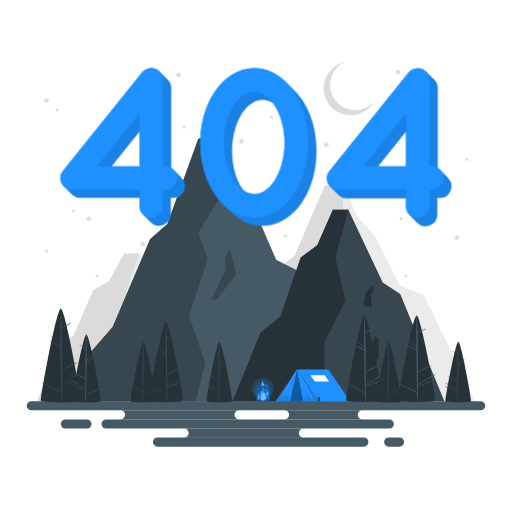
t = 0.00 s
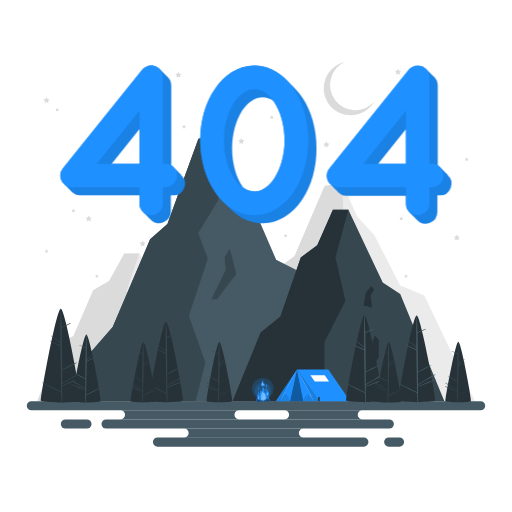
t = 0.19 s
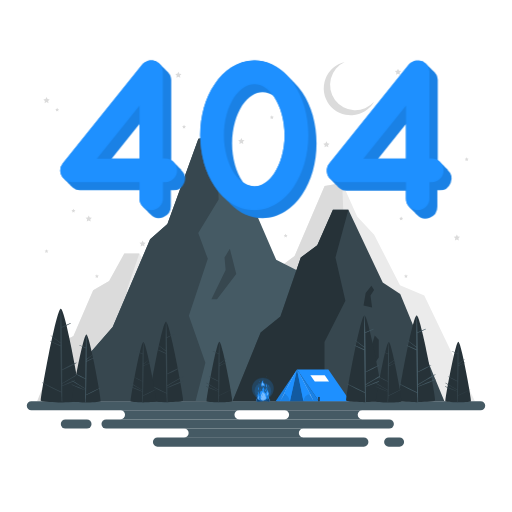
t = 0.56 s
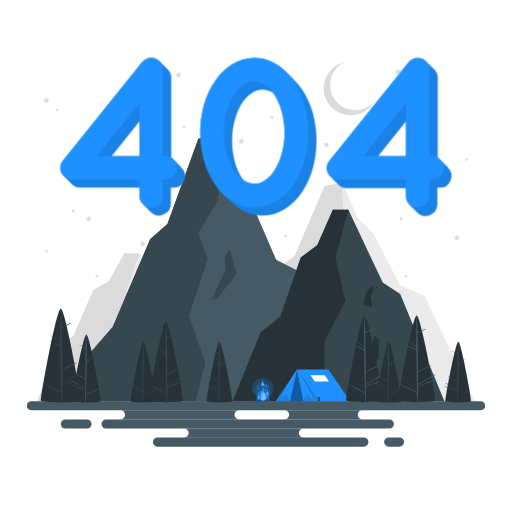
t = 0.75 s
t = 0.94 s: frame unchanged from t = 0.56 s, image omitted
t = 1.31 s: frame unchanged from t = 0.19 s, image omitted

The animated SVG that drew these frames (rendered in a browser with its animation timeline set to each time). Animation: 1 CSS @keyframes rule; one cycle of 1.50 s, repeats indefinitely.

<svg class="animated" id="freepik_stories-404-error-with-a-landscape" xmlns="http://www.w3.org/2000/svg" viewBox="0 0 500 500" version="1.1" xmlns:xlink="http://www.w3.org/1999/xlink" xmlns:svgjs="http://svgjs.com/svgjs"><style>svg#freepik_stories-404-error-with-a-landscape:not(.animated) .animable {opacity: 0;}svg#freepik_stories-404-error-with-a-landscape.animated #freepik--Number--inject-82 {animation: 1.5s Infinite  linear floating;animation-delay: 0s;}            @keyframes floating {                0% {                    opacity: 1;                    transform: translateY(0px);                }                50% {                    transform: translateY(-10px);                }                100% {                    opacity: 1;                    transform: translateY(0px);                }            }        .animator-hidden { display: none; }</style><g id="freepik--background-complete--inject-82" class="animable" style="transform-origin: 250px 226.22px;"><polygon points="215.07 391.74 36.34 391.74 59.51 334.77 71.75 328.06 91.02 283.51 106.6 274.36 121.42 247.56 136.04 247.56 168.54 302.43 185.08 310.97 215.07 391.74" style="fill: rgb(235, 235, 235); transform-origin: 125.705px 319.65px;" id="elu4voqvpc9lp" class="animable"></polygon><polygon points="36.34 391.74 113.43 391.74 113.43 347.28 133.21 316.16 123.79 283.51 136.04 247.56 121.42 247.56 106.6 274.36 91.02 283.51 71.75 328.06 59.51 334.77 36.34 391.74" style="fill: rgb(219, 219, 219); transform-origin: 86.19px 319.65px;" id="elgthz4zply4g" class="animable"></polygon><polygon points="136.04 391.74 143.51 368.33 155.59 356.43 160.99 342.4 164.75 345.45 164.75 358.87 155.59 369.55 155.59 391.82 136.04 391.74" style="fill: rgb(219, 219, 219); transform-origin: 150.395px 367.11px;" id="el5pbv1k35ziw" class="animable"></polygon><polygon points="150.4 319.65 152.4 310.26 157.79 304.87 160.31 308.07 156.95 312.26 158.46 321.19 150.4 319.65" style="fill: rgb(219, 219, 219); transform-origin: 155.355px 313.03px;" id="el4pt1pkqywfm" class="animable"></polygon><polygon points="202.21 391.69 463.66 391.69 414.33 288.67 390.6 278.49 365.41 229.27 348.8 211.41 334.16 178.82 317.02 181.6 287.71 249.88 271.34 262.09 244.76 332.42 218.58 357.85 202.21 391.69" style="fill: rgb(235, 235, 235); transform-origin: 332.935px 285.255px;" id="el1eof2w1k6yn" class="animable"></polygon><polygon points="334.16 178.82 336.17 230.16 316.87 257.13 325.92 277.76 308 323.26 323.62 360.9 314.37 391.69 202.21 391.69 218.58 357.85 244.76 332.42 271.34 262.09 287.71 249.88 317.02 181.6 334.16 178.82" style="fill: rgb(219, 219, 219); transform-origin: 269.19px 285.255px;" id="elyaflrx1dkl" class="animable"></polygon><polygon points="329.34 310.03 342.8 286.63 341.74 276.71 346.76 269.59 352.83 289.81 334.62 310.03 329.34 310.03" style="fill: rgb(219, 219, 219); transform-origin: 341.085px 289.81px;" id="elwzlar1vs79e" class="animable"></polygon><polygon points="318.78 138.02 319.73 139.96 321.87 140.27 320.32 141.77 320.69 143.9 318.78 142.9 316.87 143.9 317.23 141.77 315.69 140.27 317.82 139.96 318.78 138.02" style="fill: rgb(219, 219, 219); transform-origin: 318.78px 140.96px;" id="elmmhb3eqyt9b" class="animable"></polygon><polygon points="139.27 234.81 140.23 236.74 142.36 237.05 140.82 238.56 141.18 240.69 139.27 239.68 137.36 240.69 137.72 238.56 136.18 237.05 138.31 236.74 139.27 234.81" style="fill: rgb(219, 219, 219); transform-origin: 139.27px 237.75px;" id="elc5fmmqvlve" class="animable"></polygon><polygon points="388.67 67.08 389.63 69.01 391.76 69.32 390.22 70.83 390.58 72.95 388.67 71.95 386.76 72.95 387.13 70.83 385.58 69.32 387.72 69.01 388.67 67.08" style="fill: rgb(219, 219, 219); transform-origin: 388.67px 70.015px;" id="elj8gp3c2mu5q" class="animable"></polygon><polygon points="174.18 70.02 175.14 71.95 177.27 72.26 175.73 73.77 176.09 75.89 174.18 74.89 172.27 75.89 172.64 73.77 171.09 72.26 173.23 71.95 174.18 70.02" style="fill: rgb(219, 219, 219); transform-origin: 174.18px 72.955px;" id="elkv3w6afc818" class="animable"></polygon><polygon points="446.15 228.93 447.11 230.86 449.25 231.17 447.7 232.68 448.06 234.81 446.15 233.8 444.24 234.81 444.61 232.68 443.06 231.17 445.2 230.86 446.15 228.93" style="fill: rgb(219, 219, 219); transform-origin: 446.155px 231.87px;" id="el95k87b5k36u" class="animable"></polygon><polygon points="235.71 134.69 236.66 136.63 238.8 136.94 237.25 138.44 237.62 140.57 235.71 139.57 233.79 140.57 234.16 138.44 232.61 136.94 234.75 136.63 235.71 134.69" style="fill: rgb(219, 219, 219); transform-origin: 235.705px 137.63px;" id="elry3x9uq072e" class="animable"></polygon><polygon points="45.44 94.84 46.39 96.77 48.52 97.08 46.98 98.59 47.34 100.72 45.44 99.71 43.52 100.72 43.89 98.59 42.34 97.08 44.48 96.77 45.44 94.84" style="fill: rgb(219, 219, 219); transform-origin: 45.43px 97.78px;" id="elx9haoaphm5" class="animable"></polygon><polygon points="86.65 210.39 87.6 212.32 89.74 212.63 88.19 214.14 88.56 216.27 86.65 215.26 84.74 216.27 85.1 214.14 83.56 212.63 85.69 212.32 86.65 210.39" style="fill: rgb(219, 219, 219); transform-origin: 86.65px 213.33px;" id="elcot60pw9o9" class="animable"></polygon><polygon points="45.44 243.33 46.02 244.53 47.34 244.72 46.39 245.65 46.62 246.97 45.44 246.34 44.25 246.97 44.48 245.65 43.52 244.72 44.84 244.53 45.44 243.33" style="fill: rgb(219, 219, 219); transform-origin: 45.43px 245.15px;" id="elo53q0kklv4h" class="animable"></polygon><polygon points="179.72 121.92 180.31 123.12 181.63 123.31 180.68 124.24 180.91 125.56 179.72 124.94 178.54 125.56 178.77 124.24 177.81 123.31 179.13 123.12 179.72 121.92" style="fill: rgb(219, 219, 219); transform-origin: 179.72px 123.74px;" id="elhohwamwxlpb" class="animable"></polygon><polygon points="278.94 228.23 279.53 229.43 280.85 229.62 279.9 230.55 280.12 231.87 278.94 231.25 277.76 231.87 277.99 230.55 277.03 229.62 278.35 229.43 278.94 228.23" style="fill: rgb(219, 219, 219); transform-origin: 278.94px 230.05px;" id="el0ss3u2785drc" class="animable"></polygon><polygon points="55.8 105.2 56.4 106.4 57.72 106.59 56.76 107.52 56.99 108.84 55.8 108.22 54.62 108.84 54.85 107.52 53.9 106.59 55.22 106.4 55.8 105.2" style="fill: rgb(219, 219, 219); transform-origin: 55.81px 107.02px;" id="elz3xbtfkq8b" class="animable"></polygon><polygon points="391.76 211.51 392.35 212.71 393.67 212.9 392.72 213.83 392.94 215.15 391.76 214.53 390.58 215.15 390.81 213.83 389.85 212.9 391.17 212.71 391.76 211.51" style="fill: rgb(219, 219, 219); transform-origin: 391.76px 213.33px;" id="elk4pqmjul15" class="animable"></polygon><polygon points="94.62 267.77 95.21 268.97 96.53 269.16 95.58 270.09 95.8 271.41 94.62 270.79 93.44 271.41 93.67 270.09 92.71 269.16 94.03 268.97 94.62 267.77" style="fill: rgb(219, 219, 219); transform-origin: 94.62px 269.59px;" id="elu1jm1voccfo" class="animable"></polygon><polygon points="71.7 203.94 72.29 205.13 73.61 205.33 72.66 206.26 72.88 207.57 71.7 206.95 70.52 207.57 70.75 206.26 69.79 205.33 71.11 205.13 71.7 203.94" style="fill: rgb(219, 219, 219); transform-origin: 71.7px 205.755px;" id="el7uwnf2ibgyn" class="animable"></polygon><polygon points="265.48 112.66 266.07 113.85 267.39 114.04 266.43 114.97 266.66 116.29 265.48 115.67 264.3 116.29 264.52 114.97 263.56 114.04 264.88 113.85 265.48 112.66" style="fill: rgb(219, 219, 219); transform-origin: 265.475px 114.475px;" id="elb873yni6qp" class="animable"></polygon><polygon points="396.44 267.77 397.03 268.97 398.35 269.16 397.39 270.09 397.62 271.41 396.44 270.79 395.26 271.41 395.49 270.09 394.53 269.16 395.85 268.97 396.44 267.77" style="fill: rgb(219, 219, 219); transform-origin: 396.44px 269.59px;" id="el1cu3o3ak18h" class="animable"></polygon><polygon points="455.75 153.62 456.34 154.82 457.66 155.01 456.7 155.94 456.93 157.26 455.75 156.64 454.57 157.26 454.79 155.94 453.84 155.01 455.16 154.82 455.75 153.62" style="fill: rgb(219, 219, 219); transform-origin: 455.75px 155.44px;" id="elr9i8s1k1nu" class="animable"></polygon><polygon points="403.62 151.81 404.21 153 405.53 153.19 404.57 154.13 404.8 155.44 403.62 154.82 402.44 155.44 402.66 154.13 401.71 153.19 403.03 153 403.62 151.81" style="fill: rgb(219, 219, 219); transform-origin: 403.62px 153.625px;" id="elap7hz1ejhli" class="animable"></polygon><path d="M365.35,99.4a26.34,26.34,0,1,1-28.7-38.78,24.64,24.64,0,1,0,28.7,38.78Z" style="fill: rgb(219, 219, 219); transform-origin: 340.753px 86.6314px;" id="el9cw6ly1siz5" class="animable"></path></g><g id="freepik--Floor--inject-82" class="animable" style="transform-origin: 250px 413.73px;"><polygon points="36.15 391.73 89.61 391.48 143.07 391.4 250 391.23 356.93 391.39 410.39 391.48 463.85 391.73 410.39 391.97 356.93 392.06 250 392.23 143.07 392.06 89.61 391.97 36.15 391.73" style="fill: rgb(38, 50, 56); transform-origin: 250px 391.73px;" id="el13khuhjlfdo" class="animable"></polygon><path d="M469.37,400.69H30.63a4.48,4.48,0,0,1-4.48-4.48h0a4.47,4.47,0,0,1,4.48-4.48H469.37a4.48,4.48,0,0,1,4.48,4.48h0A4.49,4.49,0,0,1,469.37,400.69Z" style="fill: rgb(69, 90, 100); transform-origin: 250px 396.21px;" id="el29gl51m982n" class="animable"></path><rect x="99.1" y="409.55" width="285.53" height="8.96" rx="4.48" style="fill: rgb(69, 90, 100); transform-origin: 241.865px 414.03px;" id="elmnfzp88h9og" class="animable"></rect><path d="M355.31,436.23H153.82a4.47,4.47,0,0,1-4.48-4.48h0a4.48,4.48,0,0,1,4.48-4.48H355.31a4.48,4.48,0,0,1,4.48,4.48h0A4.47,4.47,0,0,1,355.31,436.23Z" style="fill: rgb(69, 90, 100); transform-origin: 254.565px 431.75px;" id="elndamrhcph7f" class="animable"></path><rect x="59.38" y="409.55" width="30.01" height="8.96" rx="4.48" style="fill: rgb(69, 90, 100); transform-origin: 74.385px 414.03px;" id="elyjc6euilhpb" class="animable"></rect><path d="M390.13,436.23H379.6a4.48,4.48,0,0,1-4.48-4.48h0a4.49,4.49,0,0,1,4.48-4.48h10.53a4.49,4.49,0,0,1,4.48,4.48h0A4.48,4.48,0,0,1,390.13,436.23Z" style="fill: rgb(69, 90, 100); transform-origin: 384.865px 431.75px;" id="els0ighk2bsqo" class="animable"></path><path d="M233.48,409.64H117.59a4.48,4.48,0,1,0,0-9H233.48a4.48,4.48,0,0,0,0,9Z" style="fill: rgb(69, 90, 100); transform-origin: 175.535px 405.14px;" id="elct146neiy9" class="animable"></path><path d="M353.83,409.64h-76a4.48,4.48,0,1,0,0-9h76a4.48,4.48,0,0,0,0,9Z" style="fill: rgb(69, 90, 100); transform-origin: 315.83px 405.14px;" id="elbsu1r6u03se" class="animable"></path><path d="M296.34,427.37H179.73a4.48,4.48,0,0,0,0-9H296.34a4.48,4.48,0,1,0,0,9Z" style="fill: rgb(69, 90, 100); transform-origin: 238.035px 422.87px;" id="elc7x4x1f0xlq" class="animable"></path></g><g id="freepik--Mountains--inject-82" class="animable" style="transform-origin: 250px 262px;"><polygon points="66.13 391.65 345.14 391.65 294.21 266.09 269.71 253.69 243.71 193.71 226.55 171.94 211.44 132.22 193.74 135.61 163.48 218.82 146.59 233.7 110.06 319.41 83.03 350.4 66.13 391.65" style="fill: rgb(69, 90, 100); transform-origin: 205.635px 261.935px;" id="elqb4l6wc81n" class="animable"></polygon><polygon points="211.44 132.22 213.51 194.79 193.59 227.65 202.93 252.8 184.43 308.25 200.56 354.13 191.01 391.65 66.13 391.65 83.03 350.4 110.06 319.41 146.59 233.7 163.48 218.82 193.74 135.61 211.44 132.22" style="fill: rgb(55, 71, 79); transform-origin: 139.82px 261.935px;" id="eluws383gcbx" class="animable"></polygon><polygon points="206.46 292.13 220.36 263.61 219.27 251.52 224.45 242.84 230.72 267.49 211.91 292.13 206.46 292.13" style="fill: rgb(55, 71, 79); transform-origin: 218.59px 267.485px;" id="el4mht0q178fu" class="animable"></polygon><polygon points="433.87 391.67 227.28 391.67 254.56 324.64 273.85 309.17 293.74 251.45 309.83 239.59 325.12 204.87 340.22 204.87 373.77 275.96 390.85 287.03 433.87 391.67" style="fill: rgb(55, 71, 79); transform-origin: 330.575px 298.27px;" id="els5pcee6p1pc" class="animable"></polygon><polygon points="227.28 391.67 316.88 391.67 316.88 334.07 337.3 293.75 327.57 251.45 340.22 204.87 325.12 204.87 309.83 239.59 293.74 251.45 273.85 309.17 254.56 324.64 227.28 391.67" style="fill: rgb(38, 50, 56); transform-origin: 283.75px 298.27px;" id="eljjb7q6d76t" class="animable"></polygon><polygon points="340.22 391.67 347.93 361.35 360.41 345.93 365.97 327.75 369.86 331.7 369.86 349.09 360.41 362.93 360.41 391.78 340.22 391.67" style="fill: rgb(38, 50, 56); transform-origin: 355.04px 359.765px;" id="eltqclh37v427" class="animable"></polygon><polygon points="355.04 298.27 357.11 286.1 362.67 279.12 365.28 283.27 361.8 288.69 363.37 300.27 355.04 298.27" style="fill: rgb(38, 50, 56); transform-origin: 360.16px 289.695px;" id="elgxwrqzo2not" class="animable"></polygon></g><g id="freepik--Tent--inject-82" class="animable animator-active" style="transform-origin: 305.685px 376.29px;"><rect x="340.75" y="387.66" width="1.48" height="4.17" style="fill: rgb(38, 50, 56); transform-origin: 341.49px 389.745px;" id="eln51twmj412" class="animable"></rect><rect x="269.14" y="387.66" width="1.48" height="4.17" style="fill: rgb(38, 50, 56); transform-origin: 269.88px 389.745px;" id="elulwqhv9spgi" class="animable"></rect><polygon points="269.14 391.82 290.04 360.75 311.49 391.82 269.14 391.82" style="fill: rgb(30, 144, 255); transform-origin: 290.315px 376.285px;" id="elimfa68lu1jd" class="animable"></polygon><g id="elbuy9w8ihv9s"><polygon points="269.14 391.82 290.04 360.75 311.49 391.82 269.14 391.82" style="opacity: 0.1; transform-origin: 290.315px 376.285px;" class="animable"></polygon></g><polygon points="290.04 360.75 320.68 360.75 341.97 391.82 311.49 391.82 290.04 360.75" style="fill: rgb(30, 144, 255); transform-origin: 316.005px 376.285px;" id="el41jeaq7004y" class="animable"></polygon><polygon points="303.1 366.4 317.1 366.4 321.36 372.62 307.39 372.62 303.1 366.4" style="fill: rgb(255, 255, 255); transform-origin: 312.23px 369.51px;" id="elcwq5x3f157r" class="animable"></polygon><g id="elp9rsfi6zbds"><polygon points="283.17 391.82 296.35 391.82 290.04 360.75 283.17 391.82" style="opacity: 0.3; transform-origin: 289.76px 376.285px;" class="animable"></polygon></g><rect x="310.74" y="387.66" width="1.48" height="4.17" style="fill: rgb(38, 50, 56); transform-origin: 311.48px 389.745px;" id="elyvldcla06c" class="animable"></rect><path d="M290,360.75c-5.06,10.09-10.93,21.19-16.41,31.07,5.07-10.1,10.92-21.2,16.41-31.07Z" style="fill: rgb(255, 255, 255); transform-origin: 281.795px 376.285px;" id="elfipv4h1szl4" class="animable"></path><path d="M290,360.75c5.43,9.82,11.22,20.86,16.24,30.9-5.43-9.83-11.23-20.86-16.24-30.9Z" style="fill: rgb(255, 255, 255); transform-origin: 298.12px 376.2px;" id="elzazhirp13fb" class="animable"></path><path d="M283.17,391.82a16.72,16.72,0,0,0-5.5-8.28L290,360.75Z" style="fill: rgb(30, 144, 255); transform-origin: 283.835px 376.285px;" id="elz7w0e9szd6" class="animable"></path><path d="M296.35,391.82,290,360.75l12.88,24A8,8,0,0,0,296.35,391.82Z" style="fill: rgb(30, 144, 255); transform-origin: 296.44px 376.285px;" id="ellkqehpq6h2p" class="animable"></path></g><g id="freepik--Trees--inject-82" class="animable" style="transform-origin: 250.027px 347.275px;"><path d="M78.68,391.42c-1.14,1.15-14.5,1.66-19.36,1.66S41.1,392.57,40,391.42s15-90,19.37-90S79.83,390.27,78.68,391.42Z" style="fill: rgb(38, 50, 56); transform-origin: 59.3425px 347.25px;" id="elh6ogreikbbs" class="animable"></path><path d="M79,368.79c-3.3,1.26-15.53,6.24-18.17,7.69,0-.56,0-1.11,0-1.67,2.95-1.74,5.92-3.45,8.87-5.18A101.68,101.68,0,0,0,79.19,364c.14-.11.06-.4-.14-.32a78.58,78.58,0,0,0-9.33,5.16c-3,1.76-6,3.58-8.95,5.41q0-6.39-.05-12.77a101.93,101.93,0,0,0,13.94-7.08c.15-.09,0-.37-.13-.3a101.8,101.8,0,0,0-13.82,6.81c0-2.21,0-4.43,0-6.64-.13-11.4-.15-22.8-.44-34.2,2.9-1.46,5.89-2.75,8.79-4.22.19-.1,0-.43-.15-.35-2.94,1.14-5.77,2.51-8.66,3.77-.16-5.88-.38-11.75-.74-17.63a.15.15,0,0,0-.3,0c-.41,10.92-.38,21.85-.24,32.78-3-2.4-6.21-4.52-9.26-6.85-.12-.09-.24.11-.12.2,3.2,2.43,6.19,5.13,9.39,7.55l0,1.85c-3.26-1.49-6.57-2.87-9.86-4.28-.26-.11-.49.26-.22.38,3.35,1.61,6.69,3.25,10.09,4.77.07,5.41.17,10.82.24,16.23.12,9.45.33,18.9.53,28.35q-9.22-4.66-18.58-9.08c-.24-.11-.45.22-.21.36a194.18,194.18,0,0,0,18.8,9.44c.17,7.85.33.71.43,8.56a.38.38,0,0,0,.75,0c-.11-10-.13-5-.16-15,3.24-.8,15.49-6.05,18.4-7.49C79.48,369.19,79.27,368.67,79,368.79Z" style="fill: rgb(55, 71, 79); transform-origin: 60.0969px 346.854px;" id="el1c5qz9xxbtu" class="animable"></path><path d="M178.67,391.35c-1,1-12.45,1.42-16.62,1.42s-15.64-.44-16.62-1.42,12.9-77.2,16.62-77.2S179.65,390.36,178.67,391.35Z" style="fill: rgb(38, 50, 56); transform-origin: 162.05px 353.46px;" id="elexhsov93aeg" class="animable"></path><path d="M178.9,371.93c-2.83,1.08-13.33,5.35-15.59,6.6,0-.48,0-1,0-1.44,2.53-1.49,5.07-3,7.61-4.44a87.44,87.44,0,0,0,8.19-4.87c.13-.09.06-.34-.11-.27a67.38,67.38,0,0,0-8,4.43c-2.58,1.51-5.13,3.07-7.67,4.64,0-3.65,0-7.31-.05-11a86.67,86.67,0,0,0,12-6.08c.13-.07,0-.32-.11-.25a88,88,0,0,0-11.85,5.84c0-1.9,0-3.8,0-5.7-.11-9.78-.13-19.57-.38-29.35,2.49-1.25,5.06-2.36,7.54-3.62.17-.08,0-.37-.12-.3-2.53,1-5,2.15-7.44,3.24-.13-5-.32-10.09-.63-15.13a.13.13,0,0,0-.26,0c-.35,9.37-.32,18.75-.2,28.12-2.58-2.05-5.33-3.87-7.95-5.87-.1-.08-.2.1-.1.17,2.74,2.09,5.31,4.4,8.06,6.48,0,.53,0,1.06,0,1.59-2.8-1.28-5.63-2.47-8.46-3.68-.22-.09-.42.23-.19.33,2.88,1.39,5.74,2.79,8.66,4.09.06,4.65.14,9.29.2,13.93.11,8.11.29,16.22.46,24.33q-7.92-4-15.94-7.79c-.21-.09-.39.19-.18.31a164.19,164.19,0,0,0,16.13,8.1c.15,6.74.29,1.65.37,8.39a.32.32,0,0,0,.64,0c-.1-8.59-.11-5.36-.13-13.95,2.78-.69,13.29-5.19,15.79-6.43C179.35,372.27,179.17,371.82,178.9,371.93Z" style="fill: rgb(55, 71, 79); transform-origin: 162.773px 353.575px;" id="elnrxopcb03ek" class="animable"></path><path d="M70.36,391.75c.83.83,10.48,1.2,14,1.2s13.17-.37,14-1.2-10.86-65-14-65S69.53,390.92,70.36,391.75Z" style="fill: rgb(38, 50, 56); transform-origin: 84.36px 359.85px;" id="elzxi6eeu32m" class="animable"></path><path d="M70.16,375.39c2.39.91,11.23,4.51,13.14,5.56v-1.2c-2.13-1.26-4.27-2.5-6.41-3.74a78.32,78.32,0,0,1-6.9-4.1c-.1-.08,0-.3.1-.24a58.38,58.38,0,0,1,6.75,3.73c2.17,1.28,4.32,2.59,6.46,3.91,0-3.07,0-6.15,0-9.22A75,75,0,0,1,73.27,365c-.11-.07,0-.27.09-.22a74,74,0,0,1,10,4.92c0-1.6,0-3.2,0-4.8.09-8.23.1-16.48.31-24.71-2.09-1.06-4.25-2-6.34-3.05-.14-.07,0-.31.1-.26,2.13.83,4.17,1.82,6.26,2.73q.17-6.37.53-12.74a.11.11,0,0,1,.22,0c.3,7.89.27,15.79.17,23.69,2.17-1.74,4.49-3.27,6.7-4.95.08-.07.17.08.08.14-2.31,1.76-4.47,3.71-6.78,5.46,0,.45,0,.89,0,1.34,2.35-1.08,4.74-2.08,7.12-3.1.19-.08.35.19.16.28-2.42,1.16-4.84,2.35-7.29,3.44-.06,3.91-.12,7.83-.17,11.73-.09,6.83-.24,13.66-.39,20.49,4.44-2.25,8.93-4.44,13.43-6.56.17-.08.32.16.15.26A138,138,0,0,1,84,385.88c-.12,5.68-.24,1.26-.31,6.94a.27.27,0,0,1-.53,0c.07-7.24.09-4.39.11-11.62A132.17,132.17,0,0,1,70,375.79C69.78,375.68,69.93,375.31,70.16,375.39Z" style="fill: rgb(69, 90, 100); transform-origin: 83.7936px 359.899px;" id="elz0jnwukt9n" class="animable"></path><path d="M424.77,391.22c-1.06,1.06-13.39,1.53-17.87,1.53s-16.82-.47-17.88-1.53,13.88-83,17.88-83S425.83,390.16,424.77,391.22Z" style="fill: rgb(38, 50, 56); transform-origin: 406.895px 350.485px;" id="elsesheiw5bfr" class="animable"></path><path d="M425,370.33c-3,1.16-14.33,5.76-16.77,7.1,0-.51,0-1,0-1.54l8.19-4.78a95,95,0,0,0,8.81-5.23c.13-.1.06-.37-.13-.3a75.36,75.36,0,0,0-8.62,4.76c-2.77,1.63-5.51,3.31-8.25,5,0-3.93,0-7.86-.05-11.79A93.52,93.52,0,0,0,421.05,357c.14-.09.05-.35-.11-.28A94.22,94.22,0,0,0,408.19,363c0-2,0-4.08-.05-6.12-.11-10.52-.13-21-.4-31.57,2.68-1.35,5.44-2.54,8.11-3.89.17-.09,0-.4-.14-.33-2.71,1.06-5.32,2.32-8,3.49-.14-5.43-.35-10.85-.68-16.27a.14.14,0,0,0-.28,0c-.38,10.08-.34,20.16-.22,30.24-2.77-2.21-5.73-4.17-8.55-6.31-.11-.09-.21.1-.1.18,2.94,2.25,5.7,4.73,8.66,7,0,.57,0,1.14,0,1.71-3-1.37-6.05-2.65-9.09-3.95-.24-.11-.45.23-.21.35,3.1,1.48,6.18,3,9.32,4.4q.11,7.49.22,15c.11,8.72.3,17.44.49,26.16q-8.52-4.31-17.15-8.38c-.22-.1-.41.21-.19.33a180.28,180.28,0,0,0,17.35,8.72c.16,7.24.31,1.77.4,9a.34.34,0,0,0,.68,0c-.1-9.24-.11-5.77-.14-15,3-.74,14.3-5.58,17-6.9C425.51,370.7,425.31,370.22,425,370.33Z" style="fill: rgb(69, 90, 100); transform-origin: 407.597px 350.635px;" id="el2q0q3s91sj3" class="animable"></path><path d="M373.77,391.22c-1.06,1.06-13.39,1.53-17.88,1.53s-16.81-.47-17.87-1.53,13.87-83,17.87-83S374.82,390.16,373.77,391.22Z" style="fill: rgb(38, 50, 56); transform-origin: 355.895px 350.485px;" id="el7vvx530y4bh" class="animable"></path><path d="M374,370.33c-3,1.16-14.33,5.76-16.77,7.1v-1.54q4.08-2.4,8.18-4.78a95,95,0,0,0,8.81-5.23c.13-.1.06-.37-.12-.3a74.52,74.52,0,0,0-8.62,4.76c-2.78,1.63-5.52,3.31-8.26,5,0-3.93,0-7.86-.05-11.79A94.21,94.21,0,0,0,370.05,357c.14-.09,0-.35-.12-.28A94.8,94.8,0,0,0,357.18,363q0-3.06,0-6.12c-.12-10.52-.14-21-.4-31.57,2.67-1.35,5.43-2.54,8.1-3.89.18-.09.06-.4-.13-.33-2.72,1.06-5.33,2.32-8,3.49-.15-5.43-.36-10.85-.69-16.27a.14.14,0,0,0-.28,0c-.37,10.08-.34,20.16-.21,30.24-2.78-2.21-5.73-4.17-8.55-6.31-.11-.09-.22.1-.11.18,2.95,2.25,5.71,4.73,8.67,7,0,.57,0,1.14,0,1.71-3-1.37-6.06-2.65-9.1-3.95-.23-.11-.45.23-.2.35,3.09,1.48,6.18,3,9.31,4.4.07,5,.16,10,.22,15,.11,8.72.31,17.44.49,26.16q-8.51-4.31-17.15-8.38c-.22-.1-.41.21-.19.33a180.45,180.45,0,0,0,17.36,8.72c.15,7.24.3,1.77.39,9a.35.35,0,0,0,.69,0c-.1-9.24-.12-5.77-.15-15,3-.74,14.3-5.58,17-6.9C374.5,370.7,374.31,370.22,374,370.33Z" style="fill: rgb(69, 90, 100); transform-origin: 356.614px 350.611px;" id="elca33b15ua8" class="animable"></path><path d="M367.19,392c.74.74,9.36,1.07,12.49,1.07s11.76-.33,12.5-1.07-9.7-58-12.5-58S366.45,391.27,367.19,392Z" style="fill: rgb(38, 50, 56); transform-origin: 379.685px 363.535px;" id="elcd5nxyp6a4p" class="animable"></path><path d="M367,377.41c2.13.81,10,4,11.72,5v-1.08c-1.9-1.12-3.81-2.22-5.72-3.33a69.18,69.18,0,0,1-6.15-3.66c-.1-.07,0-.26.08-.21a52.08,52.08,0,0,1,6,3.33c1.94,1.14,3.85,2.31,5.77,3.49,0-2.75,0-5.49,0-8.24a65.44,65.44,0,0,1-9-4.57c-.1-.05,0-.24.08-.19a66.33,66.33,0,0,1,8.91,4.39l0-4.28c.08-7.35.1-14.71.28-22.06-1.87-.94-3.79-1.77-5.66-2.72-.12-.06,0-.28.09-.23,1.9.74,3.73,1.62,5.59,2.44.1-3.79.24-7.58.48-11.37a.1.1,0,0,1,.19,0c.26,7,.24,14.09.15,21.14,1.94-1.55,4-2.92,6-4.42.07-.06.15.07.07.13-2.06,1.57-4,3.31-6.05,4.87,0,.4,0,.8,0,1.19,2.1-1,4.23-1.85,6.36-2.76.16-.07.31.17.14.25-2.16,1-4.32,2.09-6.51,3.07,0,3.49-.11,7-.15,10.47-.08,6.1-.21,12.19-.35,18.28,4-2,8-4,12-5.85.15-.07.29.15.13.23a122.54,122.54,0,0,1-12.12,6.09c-.11,5.07-.22,1-.28,6.08a.24.24,0,0,1-.48,0c.07-6.46.08-3.8.1-10.26a119.37,119.37,0,0,1-11.87-4.83C366.68,377.67,366.81,377.33,367,377.41Z" style="fill: rgb(55, 71, 79); transform-origin: 379.137px 363.591px;" id="elzl6wyb5ljbn" class="animable"></path><path d="M127.52,391.89c.74.74,9.36,1.07,12.5,1.07s11.75-.33,12.49-1.07-9.7-58-12.49-58S126.78,391.15,127.52,391.89Z" style="fill: rgb(38, 50, 56); transform-origin: 140.015px 363.425px;" id="el9zul6s4f64n" class="animable"></path><path d="M127.35,377.3c2.13.81,10,4,11.72,5,0-.36,0-.72,0-1.08l-5.72-3.34a65.71,65.71,0,0,1-6.16-3.66c-.09-.07,0-.26.09-.2a50.42,50.42,0,0,1,6,3.32c1.94,1.14,3.86,2.31,5.77,3.49,0-2.74,0-5.49,0-8.23a66.58,66.58,0,0,1-9-4.57c-.1-.06,0-.24.08-.19a66.33,66.33,0,0,1,8.91,4.39c0-1.43,0-2.86,0-4.28.07-7.35.09-14.71.28-22.06-1.87-1-3.8-1.78-5.67-2.73-.12-.06,0-.27.09-.22,1.9.74,3.73,1.62,5.59,2.44.1-3.8.25-7.59.48-11.37a.1.1,0,1,1,.19,0c.27,7,.24,14.08.16,21.13,1.93-1.55,4-2.91,6-4.41.08-.06.15.07.07.12-2.06,1.57-4,3.31-6.05,4.88,0,.39,0,.79,0,1.19,2.1-1,4.23-1.85,6.36-2.76.16-.08.31.16.14.24-2.16,1-4.32,2.1-6.51,3.08l-.15,10.47c-.08,6.09-.21,12.18-.34,18.28q5.94-3,12-5.85c.15-.08.29.14.14.23a128.42,128.42,0,0,1-12.13,6.09c-.11,5.06-.22,1.12-.28,6.19a.24.24,0,0,1-.48,0c.07-6.46.08-3.92.1-10.38a119.31,119.31,0,0,1-11.87-4.82C127,377.55,127.15,377.22,127.35,377.3Z" style="fill: rgb(55, 71, 79); transform-origin: 139.488px 363.504px;" id="el3h4yn7ga41j" class="animable"></path><path d="M201.72,391.78c.74.74,9.36,1.07,12.49,1.07s11.76-.33,12.5-1.07-9.7-58-12.5-58S201,391,201.72,391.78Z" style="fill: rgb(38, 50, 56); transform-origin: 214.216px 363.315px;" id="el8xk7pl2m23h" class="animable"></path><path d="M201.55,377.18c2.13.81,10,4,11.72,5v-1.08c-1.9-1.12-3.81-2.22-5.72-3.33s-4.24-2.26-6.15-3.66c-.1-.07,0-.26.08-.21a52.08,52.08,0,0,1,6,3.33c1.94,1.14,3.85,2.31,5.77,3.49,0-2.75,0-5.49,0-8.24a65.44,65.44,0,0,1-9-4.57c-.1-.06,0-.24.08-.19a66.33,66.33,0,0,1,8.91,4.39l0-4.28c.08-7.35.1-14.71.28-22.06-1.87-.94-3.79-1.77-5.66-2.72-.12-.06,0-.28.09-.23,1.9.74,3.73,1.62,5.59,2.44.1-3.79.25-7.58.48-11.37a.1.1,0,0,1,.19,0c.26,7,.24,14.09.15,21.14,1.94-1.55,4-2.92,6-4.42.08-.06.15.07.07.13-2.06,1.57-4,3.31-6,4.87,0,.4,0,.8,0,1.19,2.1-1,4.23-1.85,6.36-2.76.16-.07.31.17.14.25-2.16,1-4.32,2.09-6.51,3.07-.05,3.49-.11,7-.15,10.47-.08,6.1-.21,12.19-.34,18.28,4-2,8-4,12-5.85.15-.07.29.14.13.23a124.76,124.76,0,0,1-12.12,6.09c-.11,5.07-.22,1.24-.28,6.31a.24.24,0,0,1-.48,0c.07-6.46.08-4,.1-10.49a119.37,119.37,0,0,1-11.87-4.83C201.21,377.44,201.34,377.1,201.55,377.18Z" style="fill: rgb(55, 71, 79); transform-origin: 213.721px 363.476px;" id="eloy8cw02gcdh" class="animable"></path><path d="M435.09,391.78c.74.74,9.36,1.07,12.49,1.07s11.75-.33,12.49-1.07-9.7-58-12.49-58S434.35,391,435.09,391.78Z" style="fill: rgb(38, 50, 56); transform-origin: 447.58px 363.315px;" id="elhhcibot7agb" class="animable"></path><path d="M434.92,377.18c2.12.81,10,4,11.72,5v-1.08c-1.9-1.12-3.81-2.22-5.72-3.33a70.34,70.34,0,0,1-6.16-3.66c-.09-.07,0-.26.09-.21a51.14,51.14,0,0,1,6,3.33c1.94,1.14,3.86,2.31,5.77,3.49,0-2.75,0-5.49,0-8.24a64.32,64.32,0,0,1-9-4.57c-.1-.06,0-.24.08-.19a66.33,66.33,0,0,1,8.91,4.39c0-1.42,0-2.85,0-4.28.08-7.35.09-14.71.28-22.06-1.87-.94-3.8-1.77-5.67-2.72-.12-.06,0-.28.1-.23,1.9.74,3.72,1.62,5.58,2.44.11-3.79.25-7.58.48-11.37a.1.1,0,0,1,.2,0c.26,7,.24,14.09.15,21.14,1.94-1.55,4-2.92,6-4.42.08-.06.15.07.08.13-2.06,1.57-4,3.31-6.06,4.87,0,.4,0,.8,0,1.19,2.1-1,4.23-1.85,6.35-2.76.17-.07.32.17.15.25-2.17,1-4.32,2.09-6.51,3.07-.05,3.49-.11,7-.16,10.47-.07,6.1-.21,12.19-.34,18.28,4-2,8-4,12-5.85a.13.13,0,0,1,.13.23,124.92,124.92,0,0,1-12.13,6.09c-.11,5.07-.21,1.24-.28,6.31,0,.3-.48.3-.47,0,.07-6.46.08-4,.1-10.49a117.44,117.44,0,0,1-11.87-4.83C434.57,377.44,434.71,377.1,434.92,377.18Z" style="fill: rgb(55, 71, 79); transform-origin: 447.046px 363.453px;" id="elnxfhuvt5nqn" class="animable"></path></g><g id="freepik--Text--inject-82" class="animable animator-hidden" style="transform-origin: 250.01px 452.995px;"><path d="M184.63,454.39h-1.95v3.44a.88.88,0,0,1-1.75,0v-9.34a.86.86,0,0,1,.87-.87h2.83a3.39,3.39,0,1,1,0,6.77Zm-1.95-1.75h1.95a1.63,1.63,0,1,0,0-3.26h-1.95Z" style="fill: rgb(38, 50, 56); transform-origin: 184.567px 453.116px;" id="el7fku3rio5i5" class="animable"></path><path d="M194.7,456.09h-3.85l-.78,2.05a.88.88,0,0,1-.82.56,1,1,0,0,1-.3-.05.89.89,0,0,1-.52-1.14l3.5-9.32a.87.87,0,0,1,.84-.55.85.85,0,0,1,.83.55l3.5,9.32a.87.87,0,0,1-.82,1.19.86.86,0,0,1-.81-.56Zm-.65-1.74-1.28-3.41-1.29,3.41Z" style="fill: rgb(38, 50, 56); transform-origin: 192.768px 453.17px;" id="elnox2dlmfug" class="animable"></path><path d="M198.27,453a5.85,5.85,0,0,1,9.45-4.48.9.9,0,1,1-1.11,1.42,4.12,4.12,0,0,0-2.5-.85,3.91,3.91,0,0,0-2.85,1.15,3.81,3.81,0,0,0-1.18,2.76,3.77,3.77,0,0,0,1.18,2.72,3.91,3.91,0,0,0,2.85,1.15,4.31,4.31,0,0,0,2.17-.6v-2.17H204a.92.92,0,0,1-.91-.9.89.89,0,0,1,.91-.88h3.15a.89.89,0,0,1,.91.88v3.5a2.19,2.19,0,0,1,0,.27.26.26,0,0,0,0,.08h0a.74.74,0,0,1-.31.38,5.84,5.84,0,0,1-9.43-4.44Z" style="fill: rgb(38, 50, 56); transform-origin: 203.168px 452.973px;" id="el057k4ztge4ei" class="animable"></path><path d="M211.64,457.83v-9.34a.86.86,0,0,1,.87-.87h5.18a.88.88,0,0,1,.87.87.89.89,0,0,1-.87.89H213.4v2.89h3.69a.88.88,0,0,1,0,1.76H213.4v2.91h4.29a.88.88,0,0,1,0,1.76h-5.13s0,0,0,0l0,0A.87.87,0,0,1,211.64,457.83Z" style="fill: rgb(38, 50, 56); transform-origin: 215.105px 453.161px;" id="elecpeg13c1bb" class="animable"></path><path d="M227.51,457.83a.86.86,0,1,1-1.72,0v-9.2h0a.84.84,0,0,1,.35-.73.87.87,0,0,1,1.2.19l5.11,7.07v-6.52a.86.86,0,0,1,.86-.85.87.87,0,0,1,.87.85v9.2a.88.88,0,0,1-.87.87.86.86,0,0,1-.65-.32s-.07-.06-.08-.09l-5.07-7Z" style="fill: rgb(38, 50, 56); transform-origin: 229.984px 453.225px;" id="el7t50t94n9e9" class="animable"></path><path d="M245.92,449a5.81,5.81,0,0,1,0,8,5.23,5.23,0,0,1-3.78,1.69,5.37,5.37,0,0,1-3.88-1.69,5.89,5.89,0,0,1,0-8,5.26,5.26,0,0,1,3.88-1.7A5.13,5.13,0,0,1,245.92,449Zm-.21,4a4.09,4.09,0,0,0-1.07-2.77,3.42,3.42,0,0,0-2.5-1.12,3.46,3.46,0,0,0-2.57,1.12A4,4,0,0,0,238.5,453a4,4,0,0,0,1.07,2.75,3.44,3.44,0,0,0,2.57,1.14,3.41,3.41,0,0,0,2.5-1.14A4,4,0,0,0,245.71,453Z" style="fill: rgb(38, 50, 56); transform-origin: 242.105px 452.995px;" id="elpv4qn3kk0hg" class="animable"></path><path d="M256.54,449.38H254v8.45a.87.87,0,0,1-1.74,0v-8.45h-2.5a.89.89,0,0,1-.87-.89.86.86,0,0,1,.87-.87h6.76a.87.87,0,0,1,.87.87A.9.9,0,0,1,256.54,449.38Z" style="fill: rgb(38, 50, 56); transform-origin: 253.14px 453.16px;" id="elaebmps5fzfc" class="animable"></path><path d="M264.76,457.83v-9.34a.87.87,0,0,1,.87-.87h5.18a.88.88,0,0,1,0,1.76h-4.29v2.89h3.69a.88.88,0,0,1,0,1.76h-3.69v3.8a.89.89,0,0,1-.89.87A.87.87,0,0,1,264.76,457.83Z" style="fill: rgb(38, 50, 56); transform-origin: 268.225px 453.16px;" id="elvnx0o94dqd" class="animable"></path><path d="M282.76,449a5.81,5.81,0,0,1,0,8A5.23,5.23,0,0,1,279,458.7,5.35,5.35,0,0,1,275.1,457a5.89,5.89,0,0,1,0-8,5.24,5.24,0,0,1,3.87-1.7A5.13,5.13,0,0,1,282.76,449Zm-.21,4a4.1,4.1,0,0,0-1.08-2.77,3.42,3.42,0,0,0-5.06,0,4,4,0,0,0-1.08,2.77,3.92,3.92,0,0,0,1.08,2.75,3.38,3.38,0,0,0,5.06,0A4,4,0,0,0,282.55,453Z" style="fill: rgb(38, 50, 56); transform-origin: 278.945px 453px;" id="el0tssp0cs22z" class="animable"></path><path d="M291.35,458.7a4.57,4.57,0,0,1-4.58-4.58v-5.63a.86.86,0,0,1,.87-.87.88.88,0,0,1,.89.87v5.63a2.82,2.82,0,1,0,5.64,0v-5.63a.88.88,0,0,1,1.75,0v5.63A4.58,4.58,0,0,1,291.35,458.7Z" style="fill: rgb(38, 50, 56); transform-origin: 291.345px 453.16px;" id="el17dolejcn4e" class="animable"></path><path d="M301.14,457.83a.86.86,0,1,1-1.72,0v-9.2h0a.84.84,0,0,1,.35-.73.87.87,0,0,1,1.2.19l5.11,7.07v-6.52a.86.86,0,0,1,.86-.85.87.87,0,0,1,.87.85v9.2a.88.88,0,0,1-.87.87.84.84,0,0,1-.65-.32.22.22,0,0,1-.08-.09l-5.07-7Z" style="fill: rgb(38, 50, 56); transform-origin: 303.614px 453.225px;" id="el841r4xpkz8" class="animable"></path><path d="M310.81,457.83v-9.34a.86.86,0,0,1,.87-.87h1.87a5.54,5.54,0,0,1,0,11.08h-1.87A.87.87,0,0,1,310.81,457.83Zm1.76-.89h1a3.78,3.78,0,0,0,0-7.56h-1Z" style="fill: rgb(38, 50, 56); transform-origin: 314.95px 453.16px;" id="elovb602esln" class="animable"></path></g><g id="freepik--Number--inject-82" class="animable" style="transform-origin: 249.847px 143.641px;"><path d="M177.06,173.3s0,0,0,0a9.81,9.81,0,0,0-.79-.79h0a9.57,9.57,0,0,0-.78-.78s0,0,0,0a8.41,8.41,0,0,0-.79-.79h0a8.41,8.41,0,0,0-.79-.79s0,0,0,0a9.57,9.57,0,0,0-.78-.78h0a9.81,9.81,0,0,0-.79-.79s0,0,0,0a9.57,9.57,0,0,0-.78-.78h0a9.81,9.81,0,0,0-.79-.79s0,0,0,0a9.57,9.57,0,0,0-.78-.78h0a11.41,11.41,0,0,0-2.79-2.24V85.29c0-.41-.21-.62-.21-1a2.24,2.24,0,0,0-.21-1.25c0-.21-.2-.63-.2-.84a8.57,8.57,0,0,0-.42-1.25,1.52,1.52,0,0,1-.42-.84,5.17,5.17,0,0,0-.84-1c-.21-.21-.41-.62-.62-.84l-.84-.83c0-.13-.16-.26-.34-.34l-.41-.42-.05,0c0-.13-.16-.25-.34-.34l-.41-.41,0,0c0-.13-.16-.26-.34-.34L161,75,161,75c0-.13-.16-.26-.34-.34l-.41-.41,0,0c0-.12-.16-.25-.34-.34l-.42-.41,0,0c0-.13-.16-.26-.34-.34l-.41-.42,0,0c0-.12-.16-.25-.34-.34l-.42-.41,0,0c0-.13-.16-.26-.34-.34L157,71,157,71c0-.13-.16-.25-.34-.34l-.41-.41,0,0c0-.13-.16-.26-.34-.34l-.46-.46c0-.2-.41-.41-.62-.41a.2.2,0,0,0-.2-.22c-.43-.2-.64-.41-1.06-.62-.21-.21-.62-.42-1-.84-.22,0-.63-.2-.84-.2-.42-.21-1-.21-1.25-.43a2,2,0,0,1-1.06-.2h-3.54a1.3,1.3,0,0,1-.84.2c-.62.22-1,.22-1.25.43-.41,0-.62.2-.84.62a2.27,2.27,0,0,0-1.25.42c-.2.21-.62.42-.84.62a2,2,0,0,1-1,.63,2.72,2.72,0,0,1-.62.84c-.21.21-.21.41-.42.41L61.43,166.71a11.16,11.16,0,0,0,1,15.36,6.63,6.63,0,0,0,.79.8,7.46,7.46,0,0,0,.8.79,7.46,7.46,0,0,0,.79.8,7.46,7.46,0,0,0,.8.79,6.64,6.64,0,0,0,.79.8,7.55,7.55,0,0,0,.8.8,6.64,6.64,0,0,0,.8.79,6.63,6.63,0,0,0,.79.8,7.46,7.46,0,0,0,.8.79,11.22,11.22,0,0,0,1.63,1.51,10.23,10.23,0,0,0,7.1,2.5h57.82v7.92a11.4,11.4,0,0,0,3.73,8.57l0,0c.24.27.49.52.76.77,0,0,0,0,0,0,.25.27.51.53.78.77l0,0c.24.27.5.52.76.77l0,0c.25.27.51.53.78.77l0,0c.24.27.5.52.76.77l0,0a9.43,9.43,0,0,0,.78.77l0,0c.24.26.5.52.76.76l0,0a9.45,9.45,0,0,0,.77.78l0,0c.25.26.5.52.77.76l0,0a11.54,11.54,0,0,0,20-7.8V193.24h2.09a11.42,11.42,0,0,0,7.87-19.94Zm-40.88-44.72v33.75H109Z" style="fill: rgb(30, 144, 255); transform-origin: 119.702px 143.436px;" id="elaecvcxx5cv9" class="animable"></path><g id="elw2ebfskir9"><path d="M177.06,173.3s0,0,0,0a9.81,9.81,0,0,0-.79-.79h0a9.57,9.57,0,0,0-.78-.78s0,0,0,0a8.41,8.41,0,0,0-.79-.79h0a8.41,8.41,0,0,0-.79-.79s0,0,0,0a9.57,9.57,0,0,0-.78-.78h0a9.81,9.81,0,0,0-.79-.79s0,0,0,0a9.57,9.57,0,0,0-.78-.78h0a9.81,9.81,0,0,0-.79-.79s0,0,0,0a9.57,9.57,0,0,0-.78-.78h0a11.41,11.41,0,0,0-2.79-2.24V85.29c0-.41-.21-.62-.21-1a2.24,2.24,0,0,0-.21-1.25c0-.21-.2-.63-.2-.84a8.57,8.57,0,0,0-.42-1.25,1.52,1.52,0,0,1-.42-.84,5.17,5.17,0,0,0-.84-1c-.21-.21-.41-.62-.62-.84l-.84-.83c0-.13-.16-.26-.34-.34l-.41-.42-.05,0c0-.13-.16-.25-.34-.34l-.41-.41,0,0c0-.13-.16-.26-.34-.34L161,75,161,75c0-.13-.16-.26-.34-.34l-.41-.41,0,0c0-.12-.16-.25-.34-.34l-.42-.41,0,0c0-.13-.16-.26-.34-.34l-.41-.42,0,0c0-.12-.16-.25-.34-.34l-.42-.41,0,0c0-.13-.16-.26-.34-.34L157,71,157,71c0-.13-.16-.25-.34-.34l-.41-.41,0,0c0-.13-.16-.26-.34-.34l-.46-.46c0-.2-.41-.41-.62-.41a.2.2,0,0,0-.2-.22c-.43-.2-.64-.41-1.06-.62-.21-.21-.62-.42-1-.84-.22,0-.63-.2-.84-.2-.42-.21-1-.21-1.25-.43a2,2,0,0,1-1.06-.2h-3.54a1.3,1.3,0,0,1-.84.2c-.62.22-1,.22-1.25.43-.41,0-.62.2-.84.62a2.27,2.27,0,0,0-1.25.42c-.2.21-.62.42-.84.62a2,2,0,0,1-1,.63,2.72,2.72,0,0,1-.62.84c-.21.21-.21.41-.42.41L61.43,166.71a11.16,11.16,0,0,0,1,15.36,6.63,6.63,0,0,0,.79.8,7.46,7.46,0,0,0,.8.79,7.46,7.46,0,0,0,.79.8,7.46,7.46,0,0,0,.8.79,6.64,6.64,0,0,0,.79.8,7.55,7.55,0,0,0,.8.8,6.64,6.64,0,0,0,.8.79,6.63,6.63,0,0,0,.79.8,7.46,7.46,0,0,0,.8.79,11.22,11.22,0,0,0,1.63,1.51,10.23,10.23,0,0,0,7.1,2.5h57.82v7.92a11.4,11.4,0,0,0,3.73,8.57l0,0c.24.27.49.52.76.77,0,0,0,0,0,0,.25.27.51.53.78.77l0,0c.24.27.5.52.76.77l0,0c.25.27.51.53.78.77l0,0c.24.27.5.52.76.77l0,0a9.43,9.43,0,0,0,.78.77l0,0c.24.26.5.52.76.76l0,0a9.45,9.45,0,0,0,.77.78l0,0c.25.26.5.52.77.76l0,0a11.54,11.54,0,0,0,20-7.8V193.24h2.09a11.42,11.42,0,0,0,7.87-19.94Zm-40.88-44.72v33.75H109Z" style="opacity: 0.1; transform-origin: 119.702px 143.436px;" class="animable"></path></g><path d="M172.92,173.81a11.5,11.5,0,0,1-11.69,11.48h-2.09v15.87a11.48,11.48,0,0,1-23,0V185.29H70.4a10.24,10.24,0,0,1-7.1-2.51,11.17,11.17,0,0,1-1.88-16.07l77.26-96.06c.21,0,.21-.2.42-.41a2.9,2.9,0,0,0,.63-.84,2.26,2.26,0,0,0,1-.62c.21-.21.63-.42.83-.63a2.25,2.25,0,0,1,1.26-.42c.2-.42.41-.62.83-.62.21-.21.63-.21,1.26-.42a1.25,1.25,0,0,0,.83-.21h3.55a1.88,1.88,0,0,0,1,.21c.21.21.84.21,1.26.42.21,0,.62.2.83.2.42.42.84.63,1,.84.42.21.63.42,1.05.63a.21.21,0,0,1,.21.21c.21,0,.63.2.63.41l.83.84c.21.21.42.62.63.83a5.85,5.85,0,0,1,.83,1.05,1.57,1.57,0,0,0,.42.83,8.76,8.76,0,0,1,.42,1.26c0,.2.2.62.2.83a2.25,2.25,0,0,1,.21,1.25c0,.42.21.63.21,1v85h2.09A11.63,11.63,0,0,1,172.92,173.81Zm-36.74-63.06L94.62,162.32h41.56Z" style="fill: rgb(30, 144, 255); transform-origin: 115.88px 139.57px;" id="eljrd07dsb6y9" class="animable"></path><path d="M295.07,97.61a59,59,0,0,0-8.17-9.94,3,3,0,0,0-.36-.35.57.57,0,0,0-.11-.11,4.11,4.11,0,0,0-.29-.3c-.27-.29-.55-.56-.83-.83l-.07-.07-.29-.28a.57.57,0,0,0-.11-.11l-.29-.31c-.27-.28-.56-.55-.83-.82a.18.18,0,0,0-.08-.07l-.28-.28a.57.57,0,0,0-.11-.11,2.91,2.91,0,0,0-.3-.31c-.26-.28-.55-.55-.82-.83l-.08-.06-.28-.29-.11-.1c-.1-.11-.19-.21-.3-.31-.26-.29-.55-.55-.82-.83l-.08-.06a2,2,0,0,0-.29-.29.94.94,0,0,0-.1-.1c-8.38-8.65-19.32-14.37-31.59-14.37-16.49,0-30.06,9.82-38.84,23.17-9.18,13.37-14,30.71-14.19,49.91.21,19,5,36.54,14.19,49.91a62,62,0,0,0,8.09,9.8l.41.4a.1.1,0,0,1,.05.06l.75.74c.12.14.25.26.38.39l.41.4.06.06.74.74.38.39c.14.14.28.27.41.41a.1.1,0,0,1,.06,0l.74.74c.13.14.25.27.38.39l.42.41a.12.12,0,0,1,.05.05l.74.74.38.39.42.41a.12.12,0,0,1,.05.05c.24.26.5.5.74.74,8.26,8.25,18.9,13.77,31.14,13.77,16.07,0,29.86-10,38.63-23.18,9-13.36,14-30.9,14-49.9C309.06,128.31,304.05,111,295.07,97.61ZM267.9,176.52c-6.06,9-12.94,12.95-19.42,12.95a19.16,19.16,0,0,1-11-3.79c-.29-.38-.58-.79-.87-1.2-5.84-8.77-10-22.13-10-37,0-15,4.18-28.19,10-37.17,6.27-8.77,13.37-12.94,19.84-12.74A17.43,17.43,0,0,1,266.92,101c.33.44.66.89,1,1.35,5.85,9,10,22.14,10,37.17C277.93,154.39,273.75,167.75,267.9,176.52Z" style="fill: rgb(30, 144, 255); transform-origin: 252.26px 143.515px;" id="elgnsp323xk7" class="animable"></path><g id="elqu7g6o7kuge"><path d="M295.07,97.61a59,59,0,0,0-8.17-9.94,3,3,0,0,0-.36-.35.57.57,0,0,0-.11-.11,4.11,4.11,0,0,0-.29-.3c-.27-.29-.55-.56-.83-.83l-.07-.07-.29-.28a.57.57,0,0,0-.11-.11l-.29-.31c-.27-.28-.56-.55-.83-.82a.18.18,0,0,0-.08-.07l-.28-.28a.57.57,0,0,0-.11-.11,2.91,2.91,0,0,0-.3-.31c-.26-.28-.55-.55-.82-.83l-.08-.06-.28-.29-.11-.1c-.1-.11-.19-.21-.3-.31-.26-.29-.55-.55-.82-.83l-.08-.06a2,2,0,0,0-.29-.29.94.94,0,0,0-.1-.1c-8.38-8.65-19.32-14.37-31.59-14.37-16.49,0-30.06,9.82-38.84,23.17-9.18,13.37-14,30.71-14.19,49.91.21,19,5,36.54,14.19,49.91a62,62,0,0,0,8.09,9.8l.41.4a.1.1,0,0,1,.05.06l.75.74c.12.14.25.26.38.39l.41.4.06.06.74.74.38.39c.14.14.28.27.41.41a.1.1,0,0,1,.06,0l.74.74c.13.14.25.27.38.39l.42.41a.12.12,0,0,1,.05.05l.74.74.38.39.42.41a.12.12,0,0,1,.05.05c.24.26.5.5.74.74,8.26,8.25,18.9,13.77,31.14,13.77,16.07,0,29.86-10,38.63-23.18,9-13.36,14-30.9,14-49.9C309.06,128.31,304.05,111,295.07,97.61ZM267.9,176.52c-6.06,9-12.94,12.95-19.42,12.95a19.16,19.16,0,0,1-11-3.79c-.29-.38-.58-.79-.87-1.2-5.84-8.77-10-22.13-10-37,0-15,4.18-28.19,10-37.17,6.27-8.77,13.37-12.94,19.84-12.74A17.43,17.43,0,0,1,266.92,101c.33.44.66.89,1,1.35,5.85,9,10,22.14,10,37.17C277.93,154.39,273.75,167.75,267.9,176.52Z" style="opacity: 0.1; transform-origin: 252.26px 143.515px;" class="animable"></path></g><path d="M195.45,139.56c.21-19.21,5-36.54,14.2-49.9,8.76-13.37,22.34-23.18,38.83-23.18,16.08,0,29.86,9.81,38.64,23.18,9,13.36,14,30.69,14,49.9,0,19-5,36.54-14,49.91-8.78,13.15-22.56,23.17-38.64,23.17-16.49,0-30.07-10-38.83-23.17C200.46,176.1,195.66,158.56,195.45,139.56Zm82.47,0c0-15-4.17-28.19-10-37.17-6-8.77-12.94-12.94-19.42-12.73-6.47-.21-13.57,4-19.83,12.73-5.85,9-10,22.14-10,37.17,0,14.83,4.18,28.19,10,37,6.26,9,13.36,12.95,19.83,12.95s13.37-4,19.42-12.95C273.75,167.75,277.92,154.39,277.92,139.56Z" style="fill: rgb(30, 144, 255); transform-origin: 248.285px 139.56px;" id="el57c6tnmy7jd" class="animable"></path><path d="M437.33,173.3s0,0,0,0c-.26-.28-.52-.54-.79-.79h0c-.25-.27-.52-.54-.78-.78,0,0,0,0,0,0-.26-.28-.52-.55-.79-.79h0c-.25-.28-.52-.54-.78-.79,0,0,0,0,0,0-.26-.27-.52-.54-.79-.78h0c-.26-.28-.52-.54-.79-.79,0,0,0,0,0,0-.25-.27-.52-.54-.78-.78h0c-.26-.28-.52-.54-.79-.79,0,0,0,0,0,0-.25-.27-.52-.54-.78-.78h0a11.23,11.23,0,0,0-2.8-2.24V85.29c0-.41-.21-.62-.21-1a2.24,2.24,0,0,0-.21-1.25c0-.21-.2-.63-.2-.84a8.57,8.57,0,0,0-.42-1.25,1.59,1.59,0,0,1-.42-.84,4.83,4.83,0,0,0-.84-1c-.21-.21-.41-.62-.62-.84l-.84-.83c0-.13-.16-.26-.34-.34l-.41-.42-.05,0c0-.13-.15-.25-.34-.34l-.41-.41,0,0c0-.13-.16-.26-.34-.34l-.41-.42-.05,0c0-.13-.16-.26-.34-.34l-.41-.41,0,0c0-.12-.16-.25-.34-.34l-.42-.41,0,0c0-.13-.16-.26-.34-.34l-.41-.42,0,0c0-.12-.16-.25-.34-.34l-.42-.41,0,0c0-.13-.16-.26-.34-.34l-.41-.42,0,0c0-.13-.15-.25-.34-.34l-.41-.41,0,0c0-.13-.16-.26-.34-.34l-.46-.46c0-.2-.41-.41-.62-.41a.22.22,0,0,0-.22-.22c-.41-.2-.62-.41-1-.62a13.22,13.22,0,0,1-1-.84c-.22,0-.63-.2-.84-.2-.42-.21-1-.21-1.25-.43a2,2,0,0,1-1.06-.2H406a1.3,1.3,0,0,1-.84.2c-.62.22-1,.22-1.25.43-.41,0-.62.2-.84.62a2.3,2.3,0,0,0-1.25.42c-.2.21-.62.42-.83.62a2.09,2.09,0,0,1-1,.63,2.89,2.89,0,0,1-.62.84c-.21.21-.21.41-.42.41l-77.25,96.06a11.16,11.16,0,0,0,1,15.36,268.15,268.15,0,0,1,2.38,2.39,7.46,7.46,0,0,0,.8.79,6.64,6.64,0,0,0,.79.8,7.55,7.55,0,0,0,.8.8,6.64,6.64,0,0,0,.8.79,89.39,89.39,0,0,0,1.59,1.59,11.22,11.22,0,0,0,1.63,1.51,10.23,10.23,0,0,0,7.1,2.5h57.82v7.92a11.42,11.42,0,0,0,3.73,8.57l0,0a9.45,9.45,0,0,0,.77.78l0,0c.25.26.5.52.77.76l0,0c.24.28.51.53.77.78l0,0c.25.26.5.52.77.76,0,0,0,0,0,0,.24.28.51.53.77.78l0,0c.25.27.5.52.77.76,0,0,0,0,0,0,.24.27.51.53.77.77l0,0c.24.27.49.52.76.77l0,0c.25.27.51.53.78.77l0,0a11.54,11.54,0,0,0,20-7.81V193.24h2.09a11.42,11.42,0,0,0,7.88-19.94Zm-40.89-44.72v33.75H369.25Z" style="fill: rgb(30, 144, 255); transform-origin: 379.982px 143.866px;" id="elncgerldpgzo" class="animable"></path><g id="elu3yibi3crkr"><path d="M437.33,173.3s0,0,0,0c-.26-.28-.52-.54-.79-.79h0c-.25-.27-.52-.54-.78-.78,0,0,0,0,0,0-.26-.28-.52-.55-.79-.79h0c-.25-.28-.52-.54-.78-.79,0,0,0,0,0,0-.26-.27-.52-.54-.79-.78h0c-.26-.28-.52-.54-.79-.79,0,0,0,0,0,0-.25-.27-.52-.54-.78-.78h0c-.26-.28-.52-.54-.79-.79,0,0,0,0,0,0-.25-.27-.52-.54-.78-.78h0a11.23,11.23,0,0,0-2.8-2.24V85.29c0-.41-.21-.62-.21-1a2.24,2.24,0,0,0-.21-1.25c0-.21-.2-.63-.2-.84a8.57,8.57,0,0,0-.42-1.25,1.59,1.59,0,0,1-.42-.84,4.83,4.83,0,0,0-.84-1c-.21-.21-.41-.62-.62-.84l-.84-.83c0-.13-.16-.26-.34-.34l-.41-.42-.05,0c0-.13-.15-.25-.34-.34l-.41-.41,0,0c0-.13-.16-.26-.34-.34l-.41-.42-.05,0c0-.13-.16-.26-.34-.34l-.41-.41,0,0c0-.12-.16-.25-.34-.34l-.42-.41,0,0c0-.13-.16-.26-.34-.34l-.41-.42,0,0c0-.12-.16-.25-.34-.34l-.42-.41,0,0c0-.13-.16-.26-.34-.34l-.41-.42,0,0c0-.13-.15-.25-.34-.34l-.41-.41,0,0c0-.13-.16-.26-.34-.34l-.46-.46c0-.2-.41-.41-.62-.41a.22.22,0,0,0-.22-.22c-.41-.2-.62-.41-1-.62a13.22,13.22,0,0,1-1-.84c-.22,0-.63-.2-.84-.2-.42-.21-1-.21-1.25-.43a2,2,0,0,1-1.06-.2H406a1.3,1.3,0,0,1-.84.2c-.62.22-1,.22-1.25.43-.41,0-.62.2-.84.62a2.3,2.3,0,0,0-1.25.42c-.2.21-.62.42-.83.62a2.09,2.09,0,0,1-1,.63,2.89,2.89,0,0,1-.62.84c-.21.21-.21.41-.42.41l-77.25,96.06a11.16,11.16,0,0,0,1,15.36,268.15,268.15,0,0,1,2.38,2.39,7.46,7.46,0,0,0,.8.79,6.64,6.64,0,0,0,.79.8,7.55,7.55,0,0,0,.8.8,6.64,6.64,0,0,0,.8.79,89.39,89.39,0,0,0,1.59,1.59,11.22,11.22,0,0,0,1.63,1.51,10.23,10.23,0,0,0,7.1,2.5h57.82v7.92a11.42,11.42,0,0,0,3.73,8.57l0,0a9.45,9.45,0,0,0,.77.78l0,0c.25.26.5.52.77.76l0,0c.24.28.51.53.77.78l0,0c.25.26.5.52.77.76,0,0,0,0,0,0,.24.28.51.53.77.78l0,0c.25.27.5.52.77.76,0,0,0,0,0,0,.24.27.51.53.77.77l0,0c.24.27.49.52.76.77l0,0c.25.27.51.53.78.77l0,0a11.54,11.54,0,0,0,20-7.81V193.24h2.09a11.42,11.42,0,0,0,7.88-19.94Zm-40.89-44.72v33.75H369.25Z" style="opacity: 0.1; transform-origin: 379.982px 143.866px;" class="animable"></path></g><path d="M433.19,173.81a11.5,11.5,0,0,1-11.7,11.48H419.4v15.87a11.48,11.48,0,1,1-23,0V185.29H330.66a10.24,10.24,0,0,1-7.1-2.51,11.17,11.17,0,0,1-1.88-16.07l77.26-96.06c.21,0,.21-.2.42-.41a2.9,2.9,0,0,0,.63-.84,2.26,2.26,0,0,0,1-.62c.21-.21.63-.42.84-.63a2.19,2.19,0,0,1,1.25-.42c.2-.42.41-.62.83-.62.21-.21.63-.21,1.26-.42a1.25,1.25,0,0,0,.83-.21h3.55a1.88,1.88,0,0,0,1,.21c.21.21.84.21,1.26.42.21,0,.63.2.83.2.42.42.84.63,1,.84.42.21.63.42,1.05.63A.21.21,0,0,1,415,69c.21,0,.63.2.63.41l.83.84c.21.21.42.62.63.83a5.42,5.42,0,0,1,.83,1.05,1.57,1.57,0,0,0,.42.83,8.76,8.76,0,0,1,.42,1.26c0,.2.2.62.2.83a2.25,2.25,0,0,1,.21,1.25c0,.42.21.63.21,1v85h2.09A11.63,11.63,0,0,1,433.19,173.81Zm-36.75-63.06-41.56,51.57h41.56Z" style="fill: rgb(30, 144, 255); transform-origin: 376.145px 139.57px;" id="el0j9ig6np3ew" class="animable"></path></g><g id="freepik--Bonfire--inject-82" class="animable" style="transform-origin: 256.63px 379.753px;"><g id="el6qkzziebjou"><circle cx="256.63" cy="379.49" r="10.63" style="fill: rgb(30, 144, 255); opacity: 0.2; transform-origin: 256.63px 379.49px;" class="animable"></circle></g><g id="elkcgpesei1o"><circle cx="256.63" cy="381.91" r="8.16" style="fill: rgb(30, 144, 255); opacity: 0.2; transform-origin: 256.63px 381.91px;" class="animable"></circle></g><path d="M257.36,390.05s-6.49-.95-6.87-.7-.75,2.14,0,2.6,6.72-.37,6.72-.37A1.2,1.2,0,0,0,257.36,390.05Z" style="fill: rgb(30, 144, 255); transform-origin: 253.812px 390.698px;" id="elf9sr7zqhf1c" class="animable"></path><g id="elmjgpeucsts"><path d="M257.36,390.05s-6.49-.95-6.87-.7-.75,2.14,0,2.6,6.72-.37,6.72-.37A1.2,1.2,0,0,0,257.36,390.05Z" style="opacity: 0.49; transform-origin: 253.812px 390.698px;" class="animable"></path></g><g id="eldy18z4pyg3n"><path d="M250.52,389.43c.19-.05.51.6.44,1.32s-.33,1.15-.44,1.14-.47-.42-.41-1.31C250.16,389.94,250.35,389.46,250.52,389.43Z" style="fill: rgb(255, 255, 255); opacity: 0.2; transform-origin: 250.537px 390.659px;" class="animable"></path></g><g id="elbfafwpobxr8"><g style="opacity: 0.2; transform-origin: 254.157px 390.75px;" class="animable"><path d="M251.2,389.61a8.35,8.35,0,0,1,1.12,0l.56.05.28.05a1.31,1.31,0,0,0,.27.06,9.82,9.82,0,0,0,1.09.12l1.12.1a10.57,10.57,0,0,1-1.12,0,7.16,7.16,0,0,1-1.13-.08,1.19,1.19,0,0,1-.27-.07l-.27-.05-.54-.08Z" id="elnwyxtnpw189" class="animable" style="transform-origin: 253.42px 389.798px;"></path><path d="M251.93,390l.79.13c.26.05.52.11.77.14a6.74,6.74,0,0,0,.78,0l.79,0a6.74,6.74,0,0,1-.78.16,3.62,3.62,0,0,1-.81,0,6.34,6.34,0,0,1-.78-.18A5.29,5.29,0,0,1,251.93,390Z" id="el2xp2vxs9lqg" class="animable" style="transform-origin: 253.495px 390.226px;"></path><path d="M255.12,390.56a2.22,2.22,0,0,1,1.17-.43,1.38,1.38,0,0,1,.63.11.77.77,0,0,1,.29.19.49.49,0,0,1,.1.16.15.15,0,0,1,0,.07.11.11,0,0,1,0,0s0,0,0,0a.28.28,0,0,1-.06.08,1.06,1.06,0,0,1-.59.31.66.66,0,0,1-.34,0L256,391c-.09-.07-.19-.12-.24-.25a.13.13,0,0,1,0-.12.13.13,0,0,1,.08-.07l.16,0a1.13,1.13,0,0,1,.32,0,.59.59,0,0,1,.29.1.92.92,0,0,0-.59,0l-.14,0s0,0,0,.06.12.12.2.16a1.53,1.53,0,0,0,.27.11.5.5,0,0,0,.27,0,1,1,0,0,0,.49-.27l0,0h0a.35.35,0,0,0-.06-.09.63.63,0,0,0-.23-.16,1.52,1.52,0,0,0-.56-.12,2.06,2.06,0,0,0-.6.08A3.28,3.28,0,0,0,255.12,390.56Z" id="elkhzuzivl5yj" class="animable" style="transform-origin: 256.217px 390.6px;"></path><path d="M257.28,391.19a2.48,2.48,0,0,1-.81.26,2.06,2.06,0,0,1-.43,0,2.09,2.09,0,0,1-.43-.11,4.75,4.75,0,0,1-.75-.37,3,3,0,0,0-.78-.27,1.7,1.7,0,0,1,.83.15c.27.1.51.23.76.32a2,2,0,0,0,.79.13A4,4,0,0,0,257.28,391.19Z" id="elozasz1r3qnn" class="animable" style="transform-origin: 255.68px 391.078px;"></path><path d="M251,391.74h1a8,8,0,0,0,1,0,4.26,4.26,0,0,1,1-.06c.33,0,.66.06,1,.11l-1,0a6.25,6.25,0,0,0-1,.09,4.35,4.35,0,0,1-1,0A8.46,8.46,0,0,1,251,391.74Z" id="elt10ubqxy30k" class="animable" style="transform-origin: 253px 391.791px;"></path><path d="M255.46,391.53l-.83-.2-.42-.08a1.08,1.08,0,0,0-.4,0l-.84.17-.43.05a1.39,1.39,0,0,1-.45,0,3.31,3.31,0,0,1-.42-.12,1.12,1.12,0,0,1-.4-.24.52.52,0,0,1-.06-.13.22.22,0,0,1,0-.16.35.35,0,0,1,.21-.16,1.36,1.36,0,0,1,.44-.08,3.24,3.24,0,0,1,.44,0,1,1,0,0,1,.42.15.16.16,0,0,1,.08.11c0,.07-.07.09-.1.11l-.21,0a2.08,2.08,0,0,1-.43,0l.42-.05c.12,0,.34-.09.19-.15a.84.84,0,0,0-.39-.1,1.87,1.87,0,0,0-.41,0,1.67,1.67,0,0,0-.4.08c-.05,0-.1.06-.11.09a.09.09,0,0,0,0,.11.88.88,0,0,0,.33.18,3,3,0,0,0,.4.12,2.86,2.86,0,0,0,.82,0c.28,0,.55-.1.84-.13l.22,0a1.46,1.46,0,0,1,.22,0l.42.11C254.92,391.33,255.19,391.42,255.46,391.53Z" id="el0so3swf9goki" class="animable" style="transform-origin: 253.327px 391.051px;"></path><path d="M253.63,390.73c-.39-.07-.75-.17-1.12-.27l-.54-.14a2.13,2.13,0,0,0-.56-.1,1.27,1.27,0,0,1,.58,0,3.59,3.59,0,0,1,.57.11A4.73,4.73,0,0,1,253.63,390.73Z" id="elccv8sq8uip4" class="animable" style="transform-origin: 252.52px 390.458px;"></path></g></g><path d="M256.46,390s6.5-.88,6.89-.62.71,2.15-.07,2.6-6.73-.45-6.73-.45A1.2,1.2,0,0,1,256.46,390Z" style="fill: rgb(30, 144, 255); transform-origin: 259.993px 390.719px;" id="elqnn7izacyba" class="animable"></path><g id="elvl0lf1m18n8"><path d="M256.46,390s6.5-.88,6.89-.62.71,2.15-.07,2.6-6.73-.45-6.73-.45A1.2,1.2,0,0,1,256.46,390Z" style="opacity: 0.49; transform-origin: 259.993px 390.719px;" class="animable"></path></g><g id="el2zw1rgjca5d"><path d="M263.31,389.46c-.19,0-.52.6-.45,1.32s.31,1.15.42,1.14.47-.41.42-1.3C263.67,390,263.48,389.5,263.31,389.46Z" style="fill: rgb(255, 255, 255); opacity: 0.2; transform-origin: 263.278px 390.69px;" class="animable"></path></g><g id="el8a4gqkr26ad"><g style="opacity: 0.2; transform-origin: 259.805px 390.776px;" class="animable"><path d="M256.7,391.35l1.11.06a5.09,5.09,0,0,0,.55,0h.27l.29,0a7,7,0,0,1,1.12.11,10,10,0,0,1,1.09.23l-1.11-.09c-.37,0-.74-.07-1.1-.07l-.27,0a1.41,1.41,0,0,1-.29,0,5.09,5.09,0,0,1-.56,0C257.43,391.5,257.06,391.43,256.7,391.35Z" id="ellrjsoftpldk" class="animable" style="transform-origin: 258.915px 391.55px;"></path><path d="M257.37,391.33a5.51,5.51,0,0,1,.77-.21,5.32,5.32,0,0,1,.8-.12,3.5,3.5,0,0,1,.8.09,6.77,6.77,0,0,1,.77.22l-.79-.08a6.78,6.78,0,0,0-.77-.05l-.78.08Z" id="elet33dtxtyp6" class="animable" style="transform-origin: 258.94px 391.165px;"></path><path d="M260.59,391a4,4,0,0,0,.56.26,2.38,2.38,0,0,0,.59.12,1.36,1.36,0,0,0,.57-.08.58.58,0,0,0,.24-.14.2.2,0,0,0,.07-.09h0l0-.05a1,1,0,0,0-.47-.3.57.57,0,0,0-.26,0l-.29.08a.49.49,0,0,0-.21.15s0,0,0,.06l.13,0a.88.88,0,0,0,.6,0,.55.55,0,0,1-.3.09,1.15,1.15,0,0,1-.32,0l-.16-.05s-.06,0-.08-.08a.11.11,0,0,1,0-.11.5.5,0,0,1,.26-.24l.3-.11a.69.69,0,0,1,.35,0,1.14,1.14,0,0,1,.56.35l0,.09s0,0,0,0,0,0,0,0a.12.12,0,0,1,0,.07.45.45,0,0,1-.11.15.83.83,0,0,1-.3.17,1.4,1.4,0,0,1-.64.06A2.34,2.34,0,0,1,260.59,391Z" id="elgd3becv2r6f" class="animable" style="transform-origin: 261.663px 390.95px;"></path><path d="M262.79,390.51a3.7,3.7,0,0,0-.8-.18,1.92,1.92,0,0,0-.79.06c-.26.07-.51.18-.79.27a1.84,1.84,0,0,1-.84.08,2.7,2.7,0,0,0,.8-.21,4.88,4.88,0,0,1,.78-.31,1.55,1.55,0,0,1,.43-.07,2,2,0,0,1,.43,0A2.34,2.34,0,0,1,262.79,390.51Z" id="eluvyycrrns2c" class="animable" style="transform-origin: 261.18px 390.448px;"></path><path d="M258.91,389.89a8.46,8.46,0,0,1,1-.15,4.35,4.35,0,0,1,1,0,6.26,6.26,0,0,0,1,.09l1,0a8.52,8.52,0,0,1-1,.12,4.28,4.28,0,0,1-1,0,6.34,6.34,0,0,0-1,0Z" id="elgvb6owz7skk" class="animable" style="transform-origin: 260.91px 389.845px;"></path><path d="M261,390l-.83.22-.42.07a.89.89,0,0,1-.23,0l-.22,0-.83-.2a2.84,2.84,0,0,0-.81-.09l-.4.08a1,1,0,0,0-.35.16.12.12,0,0,0,0,.11.21.21,0,0,0,.11.09,1.61,1.61,0,0,0,.39.12,2.73,2.73,0,0,0,.41,0,.85.85,0,0,0,.39-.07c.15,0-.06-.12-.18-.16a2.71,2.71,0,0,0-.41-.09l.42,0a.94.94,0,0,1,.22.07.11.11,0,0,1,.08.11.16.16,0,0,1-.08.11,1.14,1.14,0,0,1-.44.11,2.07,2.07,0,0,1-.43,0,1.4,1.4,0,0,1-.44-.1.4.4,0,0,1-.2-.19.26.26,0,0,1,0-.15.33.33,0,0,1,.07-.13,1.11,1.11,0,0,1,.42-.21,3,3,0,0,1,.43-.09,1.68,1.68,0,0,1,.45,0,3.15,3.15,0,0,1,.42.09l.82.23a1.12,1.12,0,0,0,.41,0l.42,0C260.45,390.13,260.73,390.08,261,390Z" id="elvd3zccpul7q" class="animable" style="transform-origin: 258.869px 390.203px;"></path><path d="M259.12,390.69a4.7,4.7,0,0,1-1.1.35,5.54,5.54,0,0,1-.57.07,1.29,1.29,0,0,1-.58-.09,2.54,2.54,0,0,0,.56,0l.56-.11A10.24,10.24,0,0,1,259.12,390.69Z" id="elvmkgc0itddb" class="animable" style="transform-origin: 257.995px 390.902px;"></path><path d="M260.85,391.39c.3.1.57.19.86.26l.43.08.45,0a1.15,1.15,0,0,1-.45.11,1.83,1.83,0,0,1-.47-.05,2.32,2.32,0,0,1-.44-.16A1.46,1.46,0,0,1,260.85,391.39Z" id="elfuwhysq8wbt" class="animable" style="transform-origin: 261.72px 391.615px;"></path></g></g><path d="M261.87,376.25a.2.2,0,0,0,.21.2.2.2,0,0,0,.2-.2.2.2,0,0,0-.2-.21A.21.21,0,0,0,261.87,376.25Z" style="fill: rgb(30, 144, 255); transform-origin: 262.075px 376.245px;" id="el10cig4yuzoal" class="animable"></path><path d="M259.72,367.6a.2.2,0,1,0,.2-.2A.2.2,0,0,0,259.72,367.6Z" style="fill: rgb(30, 144, 255); transform-origin: 259.92px 367.6px;" id="elinhibjol6sq" class="animable"></path><path d="M252,374.93a.2.2,0,0,0,.28,0,.21.21,0,0,0,0-.29.2.2,0,0,0-.28,0A.19.19,0,0,0,252,374.93Z" style="fill: rgb(30, 144, 255); transform-origin: 252.135px 374.785px;" id="els2r0p219kgc" class="animable"></path><path d="M250.22,387.23a.2.2,0,1,0,.4,0,.2.2,0,1,0-.4,0Z" style="fill: rgb(30, 144, 255); transform-origin: 250.42px 387.23px;" id="el0dwx6uzc157" class="animable"></path><path d="M262.8,385.86a.2.2,0,1,0,.2-.2A.2.2,0,0,0,262.8,385.86Z" style="fill: rgb(30, 144, 255); transform-origin: 263px 385.86px;" id="elj1q8787rb1" class="animable"></path><path d="M261.6,377.56a.27.27,0,0,0,.27.27.27.27,0,1,0,0-.54A.27.27,0,0,0,261.6,377.56Z" style="fill: rgb(30, 144, 255); transform-origin: 261.87px 377.56px;" id="elfn57qxwzbvb" class="animable"></path><path d="M253.12,372.68a.27.27,0,1,0-.05-.39A.27.27,0,0,0,253.12,372.68Z" style="fill: rgb(30, 144, 255); transform-origin: 253.279px 372.461px;" id="elqov6lbi3y7" class="animable"></path><path d="M250.73,382.76a.28.28,0,0,0,.28.27.27.27,0,0,0,.27-.27.28.28,0,0,0-.27-.28A.29.29,0,0,0,250.73,382.76Z" style="fill: rgb(30, 144, 255); transform-origin: 251.005px 382.755px;" id="elb080oxgimse" class="animable"></path><path d="M261.17,377.17a.12.12,0,0,0,.12.12.12.12,0,0,0,.12-.12.13.13,0,0,0-.12-.12A.12.12,0,0,0,261.17,377.17Z" style="fill: rgb(30, 144, 255); transform-origin: 261.29px 377.17px;" id="elhi63g5q12m5" class="animable"></path><circle cx="262.29" cy="380.99" r="0.12" style="fill: rgb(30, 144, 255); transform-origin: 262.29px 380.99px;" id="el4o98cynyrqb" class="animable"></circle><path d="M263.71,384.78a.12.12,0,0,0,.12.12.12.12,0,0,0,.12-.12.12.12,0,0,0-.12-.12A.13.13,0,0,0,263.71,384.78Z" style="fill: rgb(30, 144, 255); transform-origin: 263.83px 384.78px;" id="elxncbzqtqxoq" class="animable"></path><path d="M250.34,381.91a.12.12,0,0,0,.12.12.12.12,0,0,0,.12-.12.13.13,0,0,0-.12-.12A.12.12,0,0,0,250.34,381.91Z" style="fill: rgb(30, 144, 255); transform-origin: 250.46px 381.91px;" id="elal5084pbbv8" class="animable"></path><path d="M262.77,373.44a.11.11,0,0,0,.11.11.11.11,0,0,0,.12-.11.12.12,0,0,0-.12-.12A.11.11,0,0,0,262.77,373.44Z" style="fill: rgb(30, 144, 255); transform-origin: 262.885px 373.435px;" id="el90r0ob7klud" class="animable"></path><circle cx="257.45" cy="372.34" r="0.12" style="fill: rgb(30, 144, 255); transform-origin: 257.45px 372.34px;" id="elgianzxpl4wo" class="animable"></circle><circle cx="256.56" cy="370.56" r="0.12" style="fill: rgb(30, 144, 255); transform-origin: 256.56px 370.56px;" id="eltsgf7wveu9l" class="animable"></circle><path d="M252.5,390.33a15.57,15.57,0,0,0,3.86.93h.79s2-.47,2.27-.57,1,.21,1.28,0a8.92,8.92,0,0,0,1.91-2,10.28,10.28,0,0,0-.52-2.12c0-.29.4-2,.44-2.58s-1.65-3.39-1.81-3.85a6.31,6.31,0,0,1,.49-2.13s-1.39,1.46-1.35,1.81.68,1.13.72,1.38-.87,2-.84,2.26a6.63,6.63,0,0,1,.4,1.42,2.14,2.14,0,0,0-.64-1.1,12,12,0,0,1-1.05-.65,5.35,5.35,0,0,1-.65-1.78,2.35,2.35,0,0,0,.38-1.21,12.84,12.84,0,0,0-1.31-2.62s.22,1.12,0,1.39-1,.68-1.09.89.72,1.12.62,1.34-1.89.59-2.07.84a6.24,6.24,0,0,0-.54,2.48c.13.36.56,1.73.32,2s-.78.38-.8.27a4.6,4.6,0,0,0,.19-1.5c-.13-.53-.7-1.69-.74-2a8.27,8.27,0,0,1,.51-2.06,11,11,0,0,0-1.17,2.33,21.77,21.77,0,0,0,.31,2.39s-.26-.17-.32-.29a6,6,0,0,1,0-1,5,5,0,0,0-.8,1.21c-.08.36.33,1.26.27,1.57s-.38,1-.42,1.4S252.19,390.14,252.5,390.33Zm8.58-2.71a4.13,4.13,0,0,1-.47,1.21s.09-.59.09-.83a4.16,4.16,0,0,0-.26-.91,1.56,1.56,0,0,1,.3-1.07A6.16,6.16,0,0,1,261.08,387.62Zm-1.68,2.78.73-.64c.24-.22.95-.54,1.08-.75a8.11,8.11,0,0,0,.34-1.25,5.53,5.53,0,0,1,.09,1.38,3.76,3.76,0,0,1-1.17,1.21A2.92,2.92,0,0,1,259.4,390.4Zm-5.29-3.15a3.47,3.47,0,0,0-.41,1.08,2,2,0,0,0,.34,1,4.4,4.4,0,0,1,.31.84s-.84-.39-1-1S254.06,387.32,254.11,387.25Z" style="fill: rgb(30, 144, 255); transform-origin: 256.874px 384.39px;" id="eldb63lxski" class="animable"></path><path d="M259.8,378.41s.87-.62.89-1.08-.54-1.45-.48-1.82a2.74,2.74,0,0,1,.25-.74s-.92.63-.92,1.15.55,1.34.5,1.6S259.8,378.41,259.8,378.41Z" style="fill: rgb(30, 144, 255); transform-origin: 260.115px 376.59px;" id="el1fwgrsie5jg" class="animable"></path><path d="M254.6,381.26a3.26,3.26,0,0,0,.17-.86,1.35,1.35,0,0,0-.32-.57.68.68,0,0,0-.11.64C254.45,380.87,254.6,381.26,254.6,381.26Z" style="fill: rgb(30, 144, 255); transform-origin: 254.537px 380.545px;" id="elvtc4ppwf78n" class="animable"></path><path d="M252.45,381.15a3.52,3.52,0,0,0,.5-1.32,3.3,3.3,0,0,0-.36-1.54,2,2,0,0,0-.57-.46,2.37,2.37,0,0,1,.32.72c0,.22-.16.91-.18,1.18A9.35,9.35,0,0,0,252.45,381.15Z" style="fill: rgb(30, 144, 255); transform-origin: 252.485px 379.49px;" id="elres2mxzydqi" class="animable"></path><path d="M258.1,377.56s.65-.89.53-1.47a3.87,3.87,0,0,0-.83-1.52,8.56,8.56,0,0,1-.87-1,2.54,2.54,0,0,1,0-1.74,1.74,1.74,0,0,1,.57-.45,1.79,1.79,0,0,0-1.46.75c-.57.79-1.3,3.88-1,4.59a4.85,4.85,0,0,0,1.3,1.39,6.82,6.82,0,0,1-.17-1.53c.09-.3,1,0,1.22.19A6.12,6.12,0,0,1,258.1,377.56Z" style="fill: rgb(30, 144, 255); transform-origin: 256.808px 374.745px;" id="el8ae66vfumfc" class="animable"></path><path d="M259.6,381.93s.4-.42.32-.78-.6-.9-.63-1.07a4.64,4.64,0,0,1,.12-.86s-.52,1-.4,1.28.22.76.22.76-.23-.15-.28-.28a2.16,2.16,0,0,1-.09-.33s-.39.49-.27.83a4.33,4.33,0,0,0,.8,1,2.2,2.2,0,0,1,0-.31C259.39,382.05,259.46,382.11,259.6,381.93Z" style="fill: rgb(30, 144, 255); transform-origin: 259.249px 380.85px;" id="eldpuvelon6tw" class="animable"></path><g id="eld83zqyuw1ae"><g style="opacity: 0.4; transform-origin: 256.754px 381.915px;" class="animable"><path d="M256.82,391.26s2.37-.86,2.9-2.07c.33-.76-.56-2.32-.64-2.56s0-1.2-.1-1.58-1.8-1.37-2-1.63.29-1.3.29-1.3-1.27,1-1.46,1.61.56,1.72.56,1.93a3.2,3.2,0,0,1-.45.83,1.71,1.71,0,0,1-.35-.83c0-.4.19-.6.15-.88a2.65,2.65,0,0,0-.56-.81,1.17,1.17,0,0,1,.14.81c-.14.33-.78,1-.69,1.49s.86,1.69.79,2a1.59,1.59,0,0,1-.24.55,4.81,4.81,0,0,1-.27-.8c-.07-.32-.14-.75-.14-.75s-.39,2.11,0,2.7A6.47,6.47,0,0,0,256.82,391.26Z" style="fill: rgb(255, 255, 255); transform-origin: 257.185px 386.69px;" id="elyovuvykl4w" class="animable"></path><path d="M257.45,376.59a3.05,3.05,0,0,0,.28-.92c0-.31-.55-.73-.81-1a2.46,2.46,0,0,1-.76-1.4c0-.4.11-.7.11-.7a13.71,13.71,0,0,0-.74,3,2,2,0,0,0,.46,1.17s.15-.68.48-.66A2.09,2.09,0,0,1,257.45,376.59Z" style="fill: rgb(255, 255, 255); transform-origin: 256.63px 374.655px;" id="elfh3i2vvgih" class="animable"></path><path d="M260,378.1s.51-.47.5-.79a4.52,4.52,0,0,0-.5-1.19s.22,1,.25,1.23A2,2,0,0,1,260,378.1Z" style="fill: rgb(255, 255, 255); transform-origin: 260.25px 377.11px;" id="eluggos5khuu" class="animable"></path><path d="M254.15,390.51s-1-.64-1.22-.8a3.15,3.15,0,0,1-.45-1.26c0-.18.35-1,.35-1.2s-.67-1-.67-1a4,4,0,0,1,.18.93c0,.18-.92,1.22-.86,1.61s.89,1.09,1.13,1.25A10.5,10.5,0,0,0,254.15,390.51Z" style="fill: rgb(255, 255, 255); transform-origin: 252.814px 388.38px;" id="ellp1jwoqazy" class="animable"></path><path d="M261.41,386.37a9.67,9.67,0,0,0,.62-2.24,18.24,18.24,0,0,0-.86-2.24s.06,1.51.12,1.75a3.06,3.06,0,0,1-.12,1,7.4,7.4,0,0,1-.29-.71A4.16,4.16,0,0,1,261,383a5,5,0,0,0-.38,1.81A8.38,8.38,0,0,0,261.41,386.37Z" style="fill: rgb(255, 255, 255); transform-origin: 261.325px 384.13px;" id="eld47mo4o28z" class="animable"></path></g></g></g><defs>     <filter id="active" height="200%">         <feMorphology in="SourceAlpha" result="DILATED" operator="dilate" radius="2"></feMorphology>                <feFlood flood-color="#32DFEC" flood-opacity="1" result="PINK"></feFlood>        <feComposite in="PINK" in2="DILATED" operator="in" result="OUTLINE"></feComposite>        <feMerge>            <feMergeNode in="OUTLINE"></feMergeNode>            <feMergeNode in="SourceGraphic"></feMergeNode>        </feMerge>    </filter>    <filter id="hover" height="200%">        <feMorphology in="SourceAlpha" result="DILATED" operator="dilate" radius="2"></feMorphology>                <feFlood flood-color="#ff0000" flood-opacity="0.5" result="PINK"></feFlood>        <feComposite in="PINK" in2="DILATED" operator="in" result="OUTLINE"></feComposite>        <feMerge>            <feMergeNode in="OUTLINE"></feMergeNode>            <feMergeNode in="SourceGraphic"></feMergeNode>        </feMerge>            <feColorMatrix type="matrix" values="0   0   0   0   0                0   1   0   0   0                0   0   0   0   0                0   0   0   1   0 "></feColorMatrix>    </filter></defs></svg>